Run: headless pygame with SDL's dummy video driver; simulated clock (each Clock.tick advances the game by its frame time, no real sleeping); random seed 0; keys injected as events and as key.get_pressed() state; no mouse input.
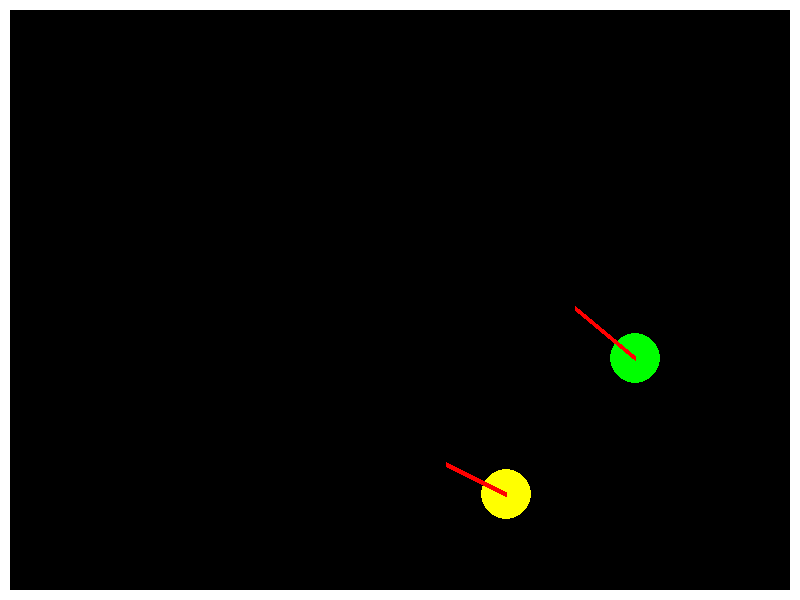
Frame 1 of 4 · flips 1–60 · no input
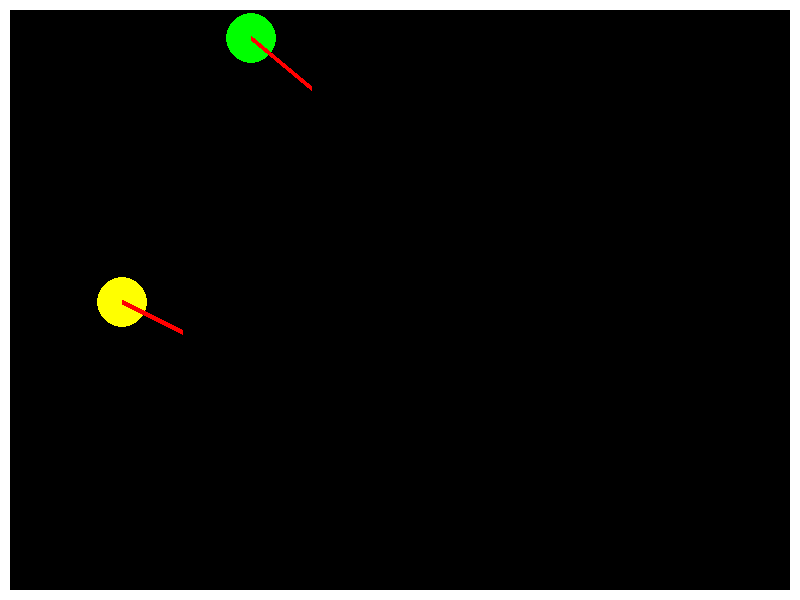
Frame 2 of 4 · flips 61–180 · tapped SPACE, RETURN · held RIGHT (→), D
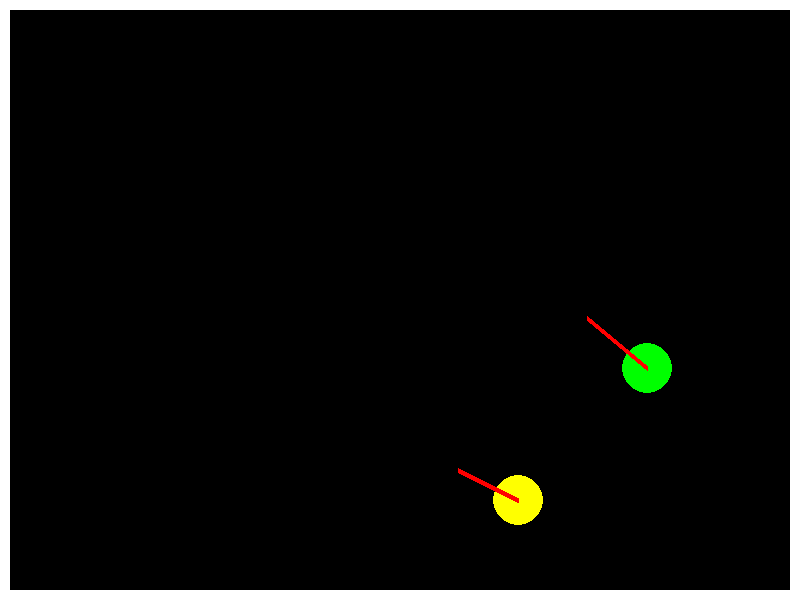
Frame 3 of 4 · flips 181–300 · held DOWN (↓), S
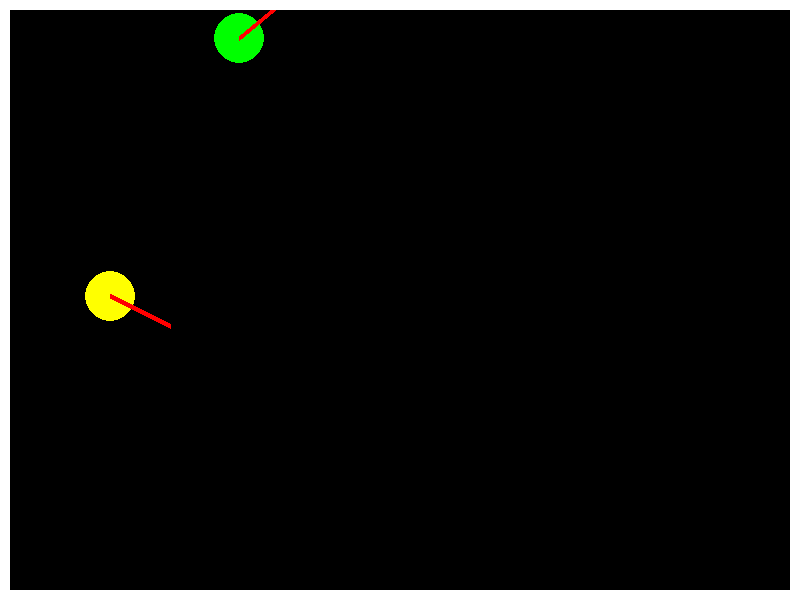
Frame 4 of 4 · flips 301–420 · held LEFT (←), A, UP (↑), W

The pygame program that drew these frames:

import pygame
import random
import math
WHITE = (255, 255, 255)
BLACK = (0, 0, 0)
RED = (255, 0, 0)
BLUE = (0,0,255)
GREEN = (0,255,0)
ORANGE = (255,125,0)
YELLOW = (255,255,0)
PURPLE = (125,0,255)

colours = (RED,ORANGE,YELLOW,GREEN,BLUE,PURPLE)
# initialize pygame
pygame.init()
screen_size = (800,600)
 
# create a window
screen = pygame.display.set_mode(screen_size)
pygame.display.set_caption("pygame Test")

class Box:
    def __init__(self,x,y,speed1,speed2,r):
        self.r = r
        self.mass = 5
        self.speedx = speed1
        self.speedy = speed2
        self.xpos = x
        self.ypos = y
        self.pos = (self.xpos,self.ypos)
        self.colour = colours[random.randint(0,5)]
        self.collide = False #Quick collision detector
    def draw(self):
        pygame.draw.circle(screen,self.colour,self.pos,self.r)
        pygame.draw.line(screen,RED,(self.pos),(self.xpos+(self.speedx*10),self.ypos+(self.speedy*10)),5)
    
    def move(self):
        self.xpos += self.speedx
        self.ypos += self.speedy
        self.pos = (self.xpos,self.ypos)

        #Quick temp collision
        if (self.xpos > screen_size[0]-35 and self.speedx > 0) or (self.xpos < 35 and self.speedx < 0):
            self.speedx *= -1
            self.collide = True
        if (self.ypos > screen_size[1]-35 and self.speedy > 0) or (self.ypos < 35 and self.speedy < 0):
            self.speedy *= -1
            self.collide = True

    def arrow(self):
        if self.collide:
            mag = (self.speedx**2 + self.speedy**2)**0.5 #Magnitude of the speed
 
        #Now to find direction...
        self.collide = False
    def collision(self,pos,speed):
        x = pos[0]
        y = pos[1]
        sx = speed[0]
        sy = speed[1]
        self.speedx *= -1
        self.speedy *= -1

        return (sx,sy)*-1
            
        print("Collision Detected")

    #Need to find a way to make it detect it's in the radius of the other object

    def getSpeed(self):
        return [self.speedx,self.speedy]
    def getPos(self):
        return [self.xpos,self.ypos]
    def getRadius(self):
        return self.r

    def setSpeedx(self,speed):
        self.speedx *= speed
    def setSpeedy(self,speed):
        self.speedy *= speed

    def setSpeed(self,speed):
        self.speedx = speed[0]
        self.speedy = speed[1]

    def setColour(self,colour):
        if colour == colours.index(self.colour):
            if colour >= 5:
                colour = 0
            else:
                colour += 1
        self.colour = colours[colour]
    def doAll(self):
        self.move()
        self.draw()



class Border:
    def __init__(self):
        self.hitboxX = pygame.Rect(0,0,screen_size[0],10)
        self.hitboxX2 = pygame.Rect(0,screen_size[1]-10,screen_size[0],10)
        self.hitboxY = pygame.Rect(0,0,10,screen_size[1])
        self.hitboxY2 = pygame.Rect(screen_size[0]-10,0,10,screen_size[1])
    def draw(self):
        pygame.draw.rect(screen,WHITE,self.hitboxX)
        pygame.draw.rect(screen,WHITE,self.hitboxY)
        pygame.draw.rect(screen,WHITE,self.hitboxX2)
        pygame.draw.rect(screen,WHITE,self.hitboxY2)
    def collide(self,object):
        if pygame.Rect.colliderect(self.hitboxX,object) or pygame.Rect.colliderect(self.hitboxX2,object):
            return "y"
        elif pygame.Rect.colliderect(self.hitboxY,object) or pygame.Rect.colliderect(self.hitboxY2,object):
            return "x"
    

# clock is used to set a max fps
clock = pygame.time.Clock()

circle1 = Box(random.randint(100,700),random.randint(100,500),random.randint(3,6),random.randint(3,6),25) #xy positions xy speeds and radius
circle2 = Box(random.randint(100,700),random.randint(100,500),random.randint(3,6),random.randint(3,6),25) #xy positions xy speeds and radius

circles = [circle1,circle2]
barrier = Border()
running = True
while running:
    for event in pygame.event.get():
        if event.type == pygame.QUIT:
            running = False
     
    #clear the screen
    screen.fill(BLACK)
     
    # draw to the screen
    # YOUR CODE HERE
   
    #To detect a collision, do I have to use a nested loop? Is there anything more efficient

    for hit in circles: #For every object created in the array, it will periodically check if something is hitting the other
        for check in circles:
            if (abs(hit.getPos()[0] - check.getPos()[0]) <= 50) and (abs(hit.getPos()[1] - check.getPos()[1]) <= 50):
                if (abs(hit.getPos()[0] - check.getPos()[0]) != 0) and (abs(hit.getPos()[1] - check.getPos()[1]) != 0):
                    #Second if statement is because first statement would check itself
                    hit.collision(check.getPos(),check.getSpeed())
      
                    
      

    for circle in circles:
        circle.doAll()
    barrier.draw()


 
    # flip() updates the screen to make our changes visible
    pygame.display.flip()
     
    # how many updates per second
    clock.tick(60)
 
pygame.quit()
